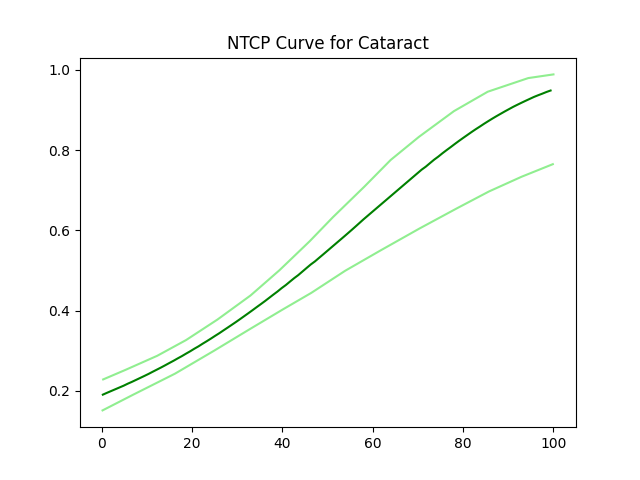

The file beside this chart, header and first rows:
1.1908665573639379, 0.1950519710502001
2.111, 0.1995
3.032, 0.2039
3.952, 0.2083
4.872, 0.2128
5.793, 0.2178
6.713, 0.2224
7.634, 0.2273
8.554, 0.2322
9.474, 0.2371
10.39, 0.2422
11.32, 0.2476
12.24, 0.2529
13.16, 0.2582
14.08, 0.2637
15, 0.2694
15.92, 0.2749
16.84, 0.2808
17.76, 0.2865
18.68, 0.2926
19.6, 0.2985
20.52, 0.3049
21.44, 0.3109
22.36, 0.3175
23.28, 0.3238
24.2, 0.3303
25.12, 0.3371
26.04, 0.3436
26.96, 0.3506
27.88, 0.3575
28.8, 0.3645
29.72, 0.3715
30.64, 0.3788
31.56, 0.3862
32.48, 0.3936
33.4, 0.4011
34.32, 0.4087
35.25, 0.4162
36.17, 0.4238
37.09, 0.4318
38.01, 0.4398
38.93, 0.4476
39.85, 0.4561
40.77, 0.4637
41.69, 0.4723
42.61, 0.4808
43.53, 0.4886
44.45, 0.4974
45.37, 0.5063
46.29, 0.515
47.21, 0.5226
48.13, 0.5315
49.05, 0.5402
49.97, 0.5491
50.89, 0.558
51.81, 0.5668
52.73, 0.5757
53.65, 0.5845
54.57, 0.5935
55.42, 0.6018
56.26, 0.6103
... 48 more rows
